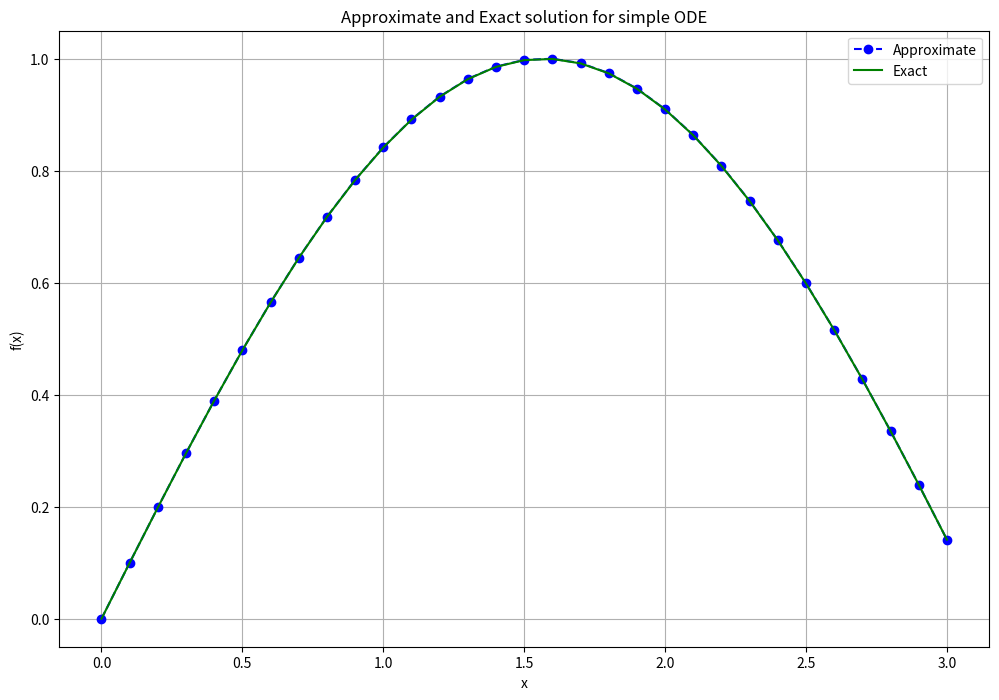

This chart was generated by the following Python code:
import numpy as np
import matplotlib.pyplot as plt


def f(x, y):
    return np.cos(x)


h = 0.1
x = np.arange(0, 3 + h, h)
y0 = 0

y = np.zeros(len(x))
y[0] = y0

for i in range(0, len(x) - 1):
    y[i + 1] = y[i] + h * f(x[i] + h / 2, y[i] + h / 2 * f(x[i], y[i]))

plt.figure(figsize=(12, 8))
plt.plot(x, y, 'bo--', label='Approximate')
plt.plot(x, np.sin(x), 'g', label='Exact')
plt.title('Approximate and Exact solution for simple ODE')
plt.xlabel('x')
plt.ylabel('f(x)')
plt.grid()
plt.legend(loc='upper right')
plt.show()
